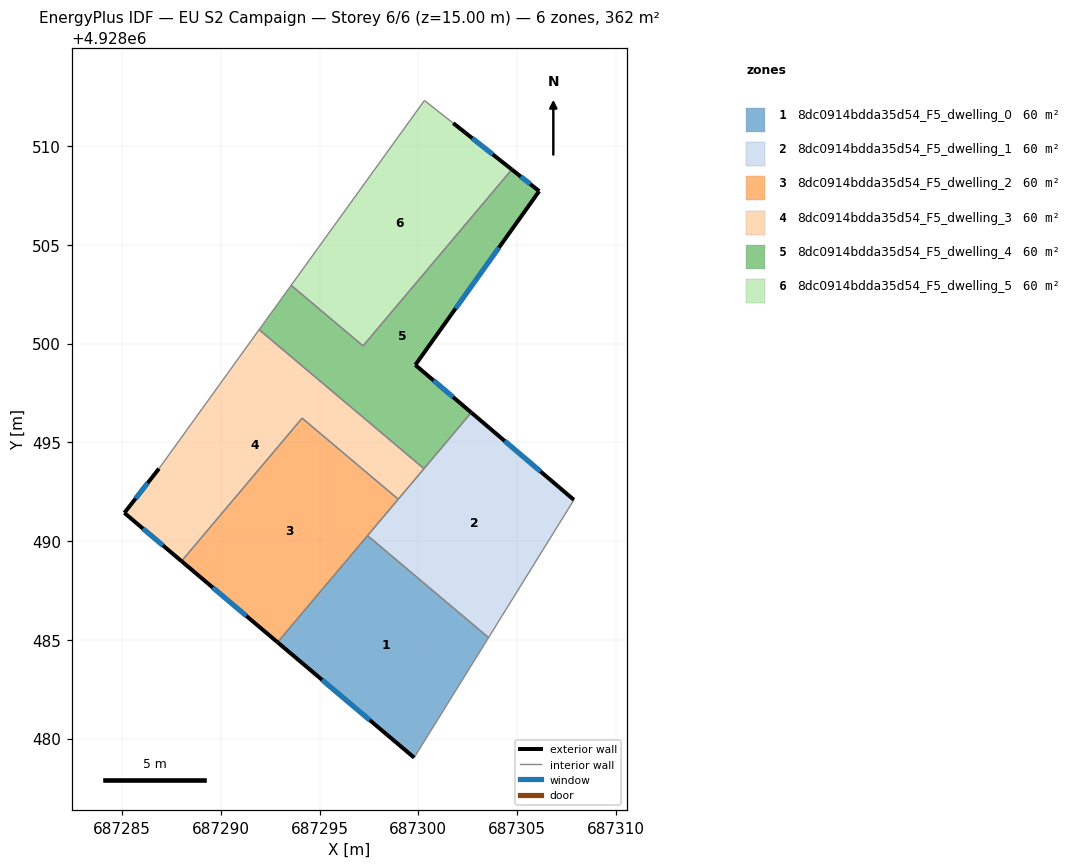
=== STOREY PLAN SPEC (per zone: floor XY polygon, exterior-wall plan segments, windows/doors) ===
zone 1: 8dc0914bdda35d54_F5_dwelling_0  (60.3 m²)
  floor: (687303.56, 4928485.11) (687299.79, 4928479.04) (687292.88, 4928484.87) (687297.43, 4928490.28)
  exterior wall: (687292.88, 4928484.87) – (687299.79, 4928479.04)  [9.0 m]
    window: (687295.12, 4928482.98) – (687297.54, 4928480.93)  [3.3 m²]
  interior walls: 3
zone 2: 8dc0914bdda35d54_F5_dwelling_1  (60.3 m²)
  floor: (687307.88, 4928492.08) (687303.56, 4928485.11) (687297.43, 4928490.28) (687302.68, 4928496.50)
  exterior wall: (687307.88, 4928492.08) – (687302.68, 4928496.50)  [6.8 m]
    window: (687306.19, 4928493.52) – (687304.37, 4928495.07)  [2.5 m²]
  interior walls: 5
zone 3: 8dc0914bdda35d54_F5_dwelling_2  (60.3 m²)
  floor: (687298.98, 4928492.12) (687292.88, 4928484.87) (687288.01, 4928488.98) (687294.12, 4928496.22)
  exterior wall: (687288.01, 4928488.98) – (687292.88, 4928484.87)  [6.4 m]
    window: (687289.59, 4928487.65) – (687291.29, 4928486.21)  [2.3 m²]
  interior walls: 4
zone 4: 8dc0914bdda35d54_F5_dwelling_3  (60.3 m²)
  floor: (687300.29, 4928493.66) (687298.98, 4928492.12) (687294.12, 4928496.22) (687288.01, 4928488.98) (687285.12, 4928491.43) (687286.87, 4928493.67) (687291.94, 4928500.70)
  exterior wall: (687285.12, 4928491.43) – (687288.01, 4928488.98)  [3.8 m]
    window: (687286.06, 4928490.63) – (687287.07, 4928489.78)  [1.4 m²]
  exterior wall: (687286.87, 4928493.67) – (687285.12, 4928491.43)  [2.8 m]
    window: (687286.30, 4928492.94) – (687285.69, 4928492.15)  [1.0 m²]
  interior walls: 5
zone 5: 8dc0914bdda35d54_F5_dwelling_4  (60.3 m²)
  floor: (687306.12, 4928507.71) (687299.85, 4928498.92) (687302.68, 4928496.50) (687300.29, 4928493.66) (687291.94, 4928500.70) (687293.56, 4928502.95) (687297.20, 4928499.88) (687304.73, 4928508.81)
  exterior wall: (687302.68, 4928496.50) – (687299.85, 4928498.92)  [3.7 m]
    window: (687301.76, 4928497.29) – (687300.77, 4928498.13)  [1.4 m²]
  exterior wall: (687306.12, 4928507.71) – (687304.73, 4928508.81)  [1.8 m]
    window: (687305.67, 4928508.07) – (687305.18, 4928508.45)  [0.6 m²]
  exterior wall: (687299.85, 4928498.92) – (687306.12, 4928507.71)  [10.8 m]
    window: (687301.89, 4928501.78) – (687304.08, 4928504.85)  [4.0 m²]
  interior walls: 5
zone 6: 8dc0914bdda35d54_F5_dwelling_5  (60.3 m²)
  floor: (687301.77, 4928511.16) (687304.73, 4928508.81) (687297.20, 4928499.88) (687293.56, 4928502.95) (687300.31, 4928512.30)
  exterior wall: (687304.73, 4928508.81) – (687301.77, 4928511.16)  [3.8 m]
    window: (687303.77, 4928509.57) – (687302.73, 4928510.39)  [1.4 m²]
  interior walls: 4

=== DERIVED (storey summary) ===
Building: EU S2 Campaign
Storey: 6 of 6  (floor level z = 15.00 m)
Storey gross floor area: 361.8 m²
Zones on this storey: 6
  - 8dc0914bdda35d54_F5_dwelling_0: floor 60.3 m²; exterior wall 9.0 m (27.1 m²); 1 window(s) 3.3 m²; WWR 12.2%
  - 8dc0914bdda35d54_F5_dwelling_1: floor 60.3 m²; exterior wall 6.8 m (20.5 m²); 1 window(s) 2.5 m²; WWR 12.2%
  - 8dc0914bdda35d54_F5_dwelling_2: floor 60.3 m²; exterior wall 6.4 m (19.1 m²); 1 window(s) 2.3 m²; WWR 12.2%
  - 8dc0914bdda35d54_F5_dwelling_3: floor 60.3 m²; exterior wall 6.6 m (19.9 m²); 2 window(s) 2.4 m²; WWR 12.2%
  - 8dc0914bdda35d54_F5_dwelling_4: floor 60.3 m²; exterior wall 16.3 m (48.9 m²); 3 window(s) 6.0 m²; WWR 12.2%
  - 8dc0914bdda35d54_F5_dwelling_5: floor 60.3 m²; exterior wall 3.8 m (11.3 m²); 1 window(s) 1.4 m²; WWR 12.2%
Zone adjacency (shared interzone walls):
  - 8dc0914bdda35d54_F5_dwelling_0 ↔ 8dc0914bdda35d54_F5_dwelling_1
  - 8dc0914bdda35d54_F5_dwelling_0 ↔ 8dc0914bdda35d54_F5_dwelling_2
  - 8dc0914bdda35d54_F5_dwelling_1 ↔ 8dc0914bdda35d54_F5_dwelling_2
  - 8dc0914bdda35d54_F5_dwelling_1 ↔ 8dc0914bdda35d54_F5_dwelling_3
  - 8dc0914bdda35d54_F5_dwelling_1 ↔ 8dc0914bdda35d54_F5_dwelling_4
  - 8dc0914bdda35d54_F5_dwelling_2 ↔ 8dc0914bdda35d54_F5_dwelling_3
  - 8dc0914bdda35d54_F5_dwelling_3 ↔ 8dc0914bdda35d54_F5_dwelling_4
  - 8dc0914bdda35d54_F5_dwelling_4 ↔ 8dc0914bdda35d54_F5_dwelling_5